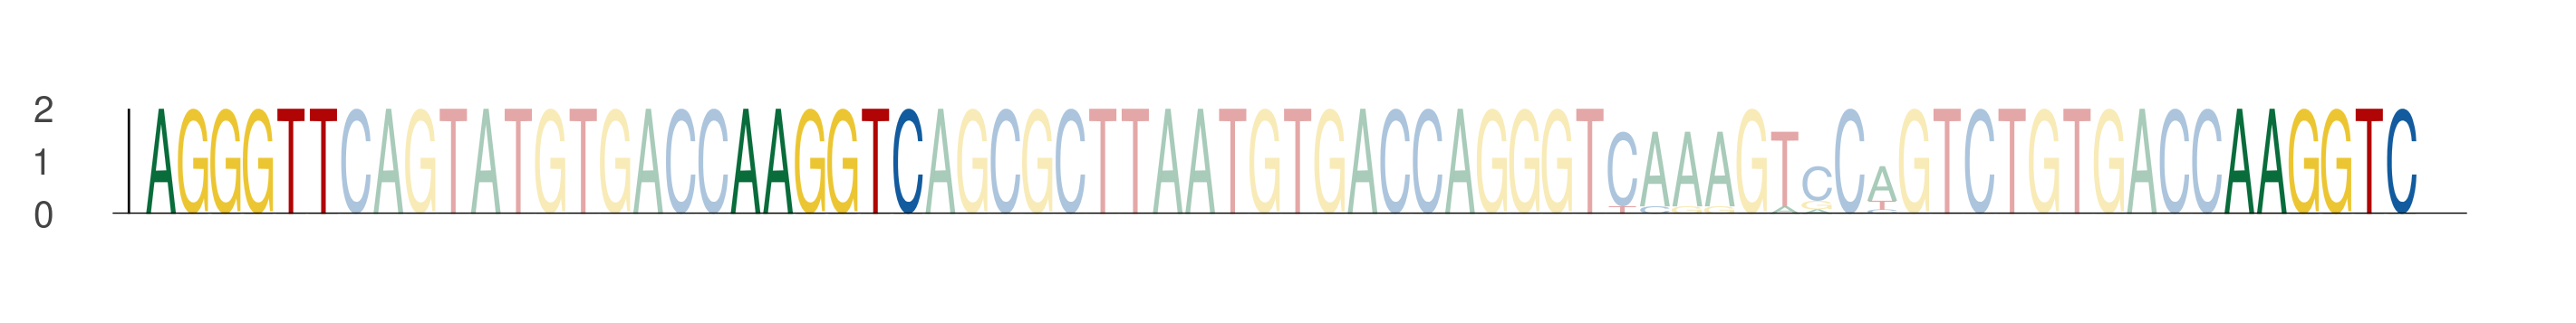

Source data for this figure (header and first rows):
seq_index, start_position, end_position, is_reversed_complement
492, 35, 41, 0
492, 53, 59, 0
492, 99, 105, 0
1192, 35, 41, 0
1192, 53, 59, 0
1192, 99, 105, 0
2857, 35, 41, 0
2857, 53, 59, 0
2857, 99, 105, 0
4272, 35, 41, 0
4272, 53, 59, 0
4272, 99, 105, 0
3812, 35, 41, 0
3812, 53, 59, 0
3812, 99, 105, 0
3367, 35, 41, 0
3367, 53, 59, 0
3367, 99, 105, 0
3713, 35, 41, 0
3713, 53, 59, 0
3713, 99, 105, 0
5626, 35, 41, 0
5626, 53, 59, 0
5626, 99, 105, 0
132, 35, 41, 0
132, 53, 59, 0
132, 99, 105, 0
490, 35, 41, 0
490, 53, 59, 0
490, 99, 105, 0
3577, 35, 41, 0
3577, 53, 59, 0
3577, 99, 105, 0
